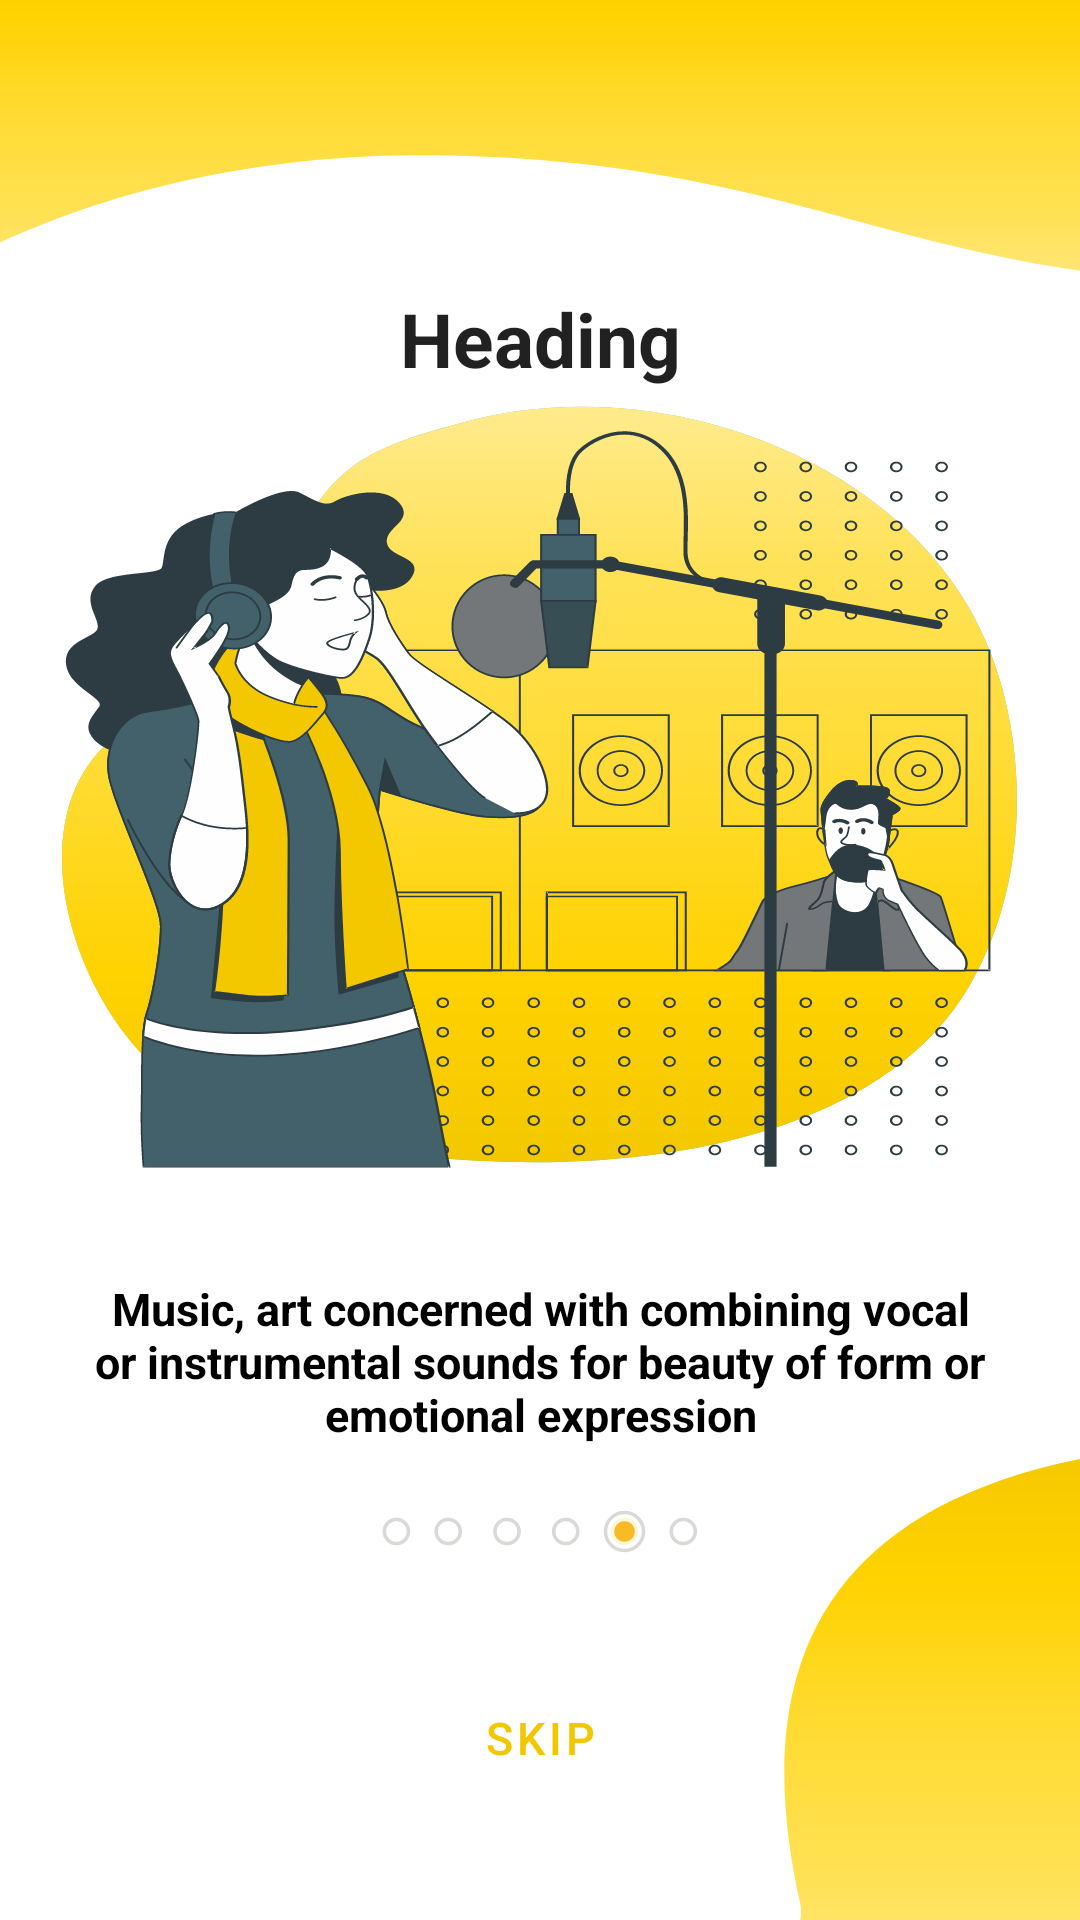

Produce the Android XML layout that renders to this screen, including the resource entries it uses.
<!-- AndroidManifest.xml: application theme Base.Theme.Mic -->
<!-- res/layout/activity_on_boarding_screen4.xml -->
<?xml version="1.0" encoding="utf-8"?>
<androidx.constraintlayout.widget.ConstraintLayout
    xmlns:android="http://schemas.android.com/apk/res/android"
    android:layout_height="match_parent"
    android:layout_width="match_parent"
    xmlns:tools="http://schemas.android.com/tools"
    xmlns:app="http://schemas.android.com/apk/res-auto"
    tools:context=".OnBoardingScreen4">

    <ImageView
        android:id="@+id/img"
        android:layout_width="0dp"
        android:layout_height="0dp"
        android:scaleType="fitXY"
        android:src="@drawable/ic_onboarding1top"
        app:layout_constraintEnd_toEndOf="parent"
        app:layout_constraintHeight_percent="0.15"
        app:layout_constraintStart_toStartOf="parent"
        app:layout_constraintTop_toTopOf="parent" />

    <ImageView
        android:layout_width="0dp"
        android:layout_height="0dp"
        android:scaleType="fitXY"
        android:src="@drawable/ic_onboarding1down"
        app:layout_constraintBottom_toBottomOf="parent"
        app:layout_constraintEnd_toEndOf="parent"
        app:layout_constraintHeight_percent="0.25"
        app:layout_constraintHorizontal_bias="1.0"
        app:layout_constraintStart_toEndOf="@+id/btn4"
        app:layout_constraintTop_toTopOf="parent"
        app:layout_constraintVertical_bias="1"
        app:layout_constraintWidth_percent="0.35" />

    <TextView
        android:id="@+id/textView5"
        style="@style/TextAppearance.MaterialComponents.Headline5"
        android:layout_width="wrap_content"
        android:layout_height="wrap_content"
        android:text="Heading"
        android:textSize="25sp"
        android:textStyle="bold"
        app:layout_constraintEnd_toEndOf="parent"
        app:layout_constraintStart_toStartOf="parent"
        app:layout_constraintTop_toBottomOf="@+id/img" />

    <LinearLayout
        android:id="@+id/linear_layout"
        android:layout_width="match_parent"
        android:layout_height="0dp"
        android:orientation="vertical"
        android:paddingHorizontal="20dp"
        android:weightSum="5"
        android:layout_marginTop="5dp"
        app:layout_constraintBottom_toBottomOf="parent"
        app:layout_constraintEnd_toEndOf="parent"
        app:layout_constraintHeight_percent="0.6"
        app:layout_constraintStart_toStartOf="parent"
        app:layout_constraintTop_toBottomOf="@+id/textView5"
        app:layout_constraintVertical_bias="0.0">

        <ImageView
            android:id="@+id/imageView1"
            android:layout_width="match_parent"
            android:layout_height="0dp"
            android:layout_gravity="center"
            android:layout_weight="3.5"
            android:paddingBottom="10dp"
            android:scaleType="fitXY"
            android:src="@drawable/ic_onboarding4img" />

        <TextView
            android:id="@+id/txt1"
            android:textColor="@color/black"
            android:layout_width="match_parent"
            android:layout_height="0dp"
            android:gravity="center"
            android:textStyle="bold"
            android:layout_marginTop="5dp"
            android:layout_weight="1.3"
            android:textSize="15sp"
            android:text="Music, art concerned with combining vocal or instrumental sounds for beauty of form or emotional expression" />

        <ImageView
            android:id="@+id/imageView2"
            android:layout_width="match_parent"
            android:layout_height="0dp"
            android:layout_gravity="center"
            android:layout_weight="0.2"
            android:src="@drawable/ic_onboarding4checkbox" />

    </LinearLayout>

    <Button
        android:id="@+id/btn4"
        android:layout_width="wrap_content"
        android:layout_height="wrap_content"
        style="@style/Widget.MaterialComponents.Button.OutlinedButton"
        android:textSize="15sp"
        android:text="Skip"
        android:textColor="@color/yellow"
        app:strokeColor="@color/yellow"
        app:layout_constraintBottom_toBottomOf="parent"
        app:layout_constraintEnd_toEndOf="parent"
        app:layout_constraintStart_toStartOf="parent"
        app:layout_constraintTop_toBottomOf="@+id/linear_layout"/>

</androidx.constraintlayout.widget.ConstraintLayout>
<!-- resources referenced by this layout -->
<resources>
  <color name="black">#FF000000</color>
  <color name="yellow">#F3C700</color>
  <!-- drawable ic_onboarding1down (drawable) -->
  <vector xmlns:android="http://schemas.android.com/apk/res/android"
      xmlns:aapt="http://schemas.android.com/aapt"
      android:width="99dp"
      android:height="174dp"
      android:viewportWidth="99"
      android:viewportHeight="174">
    <path
        android:pathData="M155.893,167.676V0.182C24.784,-0.553 12.565,86.16 25.647,167.676C28.909,184.994 6.149,195.841 0.242,212.746H96.849C112.51,212.743 127.528,207.993 138.601,199.541C149.673,191.089 155.893,179.627 155.893,167.676Z">
      <aapt:attr name="android:fillColor">
        <gradient 
            android:startY="0.177734"
            android:startX="78.0676"
            android:endY="212.746"
            android:endX="78.0676"
            android:type="linear">
          <item android:offset="0" android:color="#FFF3C800"/>
          <item android:offset="0.239583" android:color="#FFFFD200"/>
          <item android:offset="0.479167" android:color="#FFFFDB31"/>
          <item android:offset="0.75" android:color="#FFFFE156"/>
          <item android:offset="1" android:color="#FFFFEB8D"/>
        </gradient>
      </aapt:attr>
    </path>
  </vector>
  <!-- drawable ic_onboarding1top (drawable) -->
  <vector xmlns:android="http://schemas.android.com/apk/res/android"
      xmlns:aapt="http://schemas.android.com/aapt"
      android:width="375dp"
      android:height="138dp"
      android:viewportWidth="375"
      android:viewportHeight="138">
    <path
        android:pathData="M555.961,-38.308H51.417C36.951,-38.308 23.077,-33.946 12.848,-26.183C2.618,-18.419 -3.128,-7.89 -3.128,3.089V118.257C24.625,99.897 77.534,73.309 150.079,74.396C260.468,76.039 301.185,118.257 387.461,131.979C536.708,155.717 626.745,103.379 668.855,74.396L610.468,3.087C610.467,-7.887 604.725,-18.411 594.504,-26.173C584.284,-33.935 570.42,-38.3 555.961,-38.308Z">
      <aapt:attr name="android:fillColor">
        <gradient 
            android:startY="-38.3078"
            android:startX="332.863"
            android:endY="152.189"
            android:endX="332.863"
            android:type="linear">
          <item android:offset="0" android:color="#FFF3C800"/>
          <item android:offset="0.239583" android:color="#FFFFD200"/>
          <item android:offset="0.479167" android:color="#FFFFDB31"/>
          <item android:offset="0.75" android:color="#FFFFE156"/>
          <item android:offset="1" android:color="#FFFFEB8D"/>
        </gradient>
      </aapt:attr>
    </path>
  </vector>
  <style name="Base.Theme.Mic" parent="Theme.MaterialComponents.Light.NoActionBar">
          
          <item name="colorPrimary">@color/Admere_Selvyn_color</item>
          <item name="colorPrimaryVariant">@color/Admere_Selvyn_color</item>
          <item name="colorOnPrimary">@color/white</item>
          
          <item name="colorSecondary">@color/Admere_Selvyn_color</item>
          <item name="colorSecondaryVariant">@color/teal_700</item>
          <item name="colorOnSecondary">@color/white</item>
          
          <item name="android:statusBarColor" tools:targetApi="l">?attr/colorPrimaryVariant</item>
          
      </style>
  <color name="Admere_Selvyn_color">#F3C700</color>
  <color name="white">#FFFFFFFF</color>
  <color name="teal_700">#FF018786</color>
</resources>
